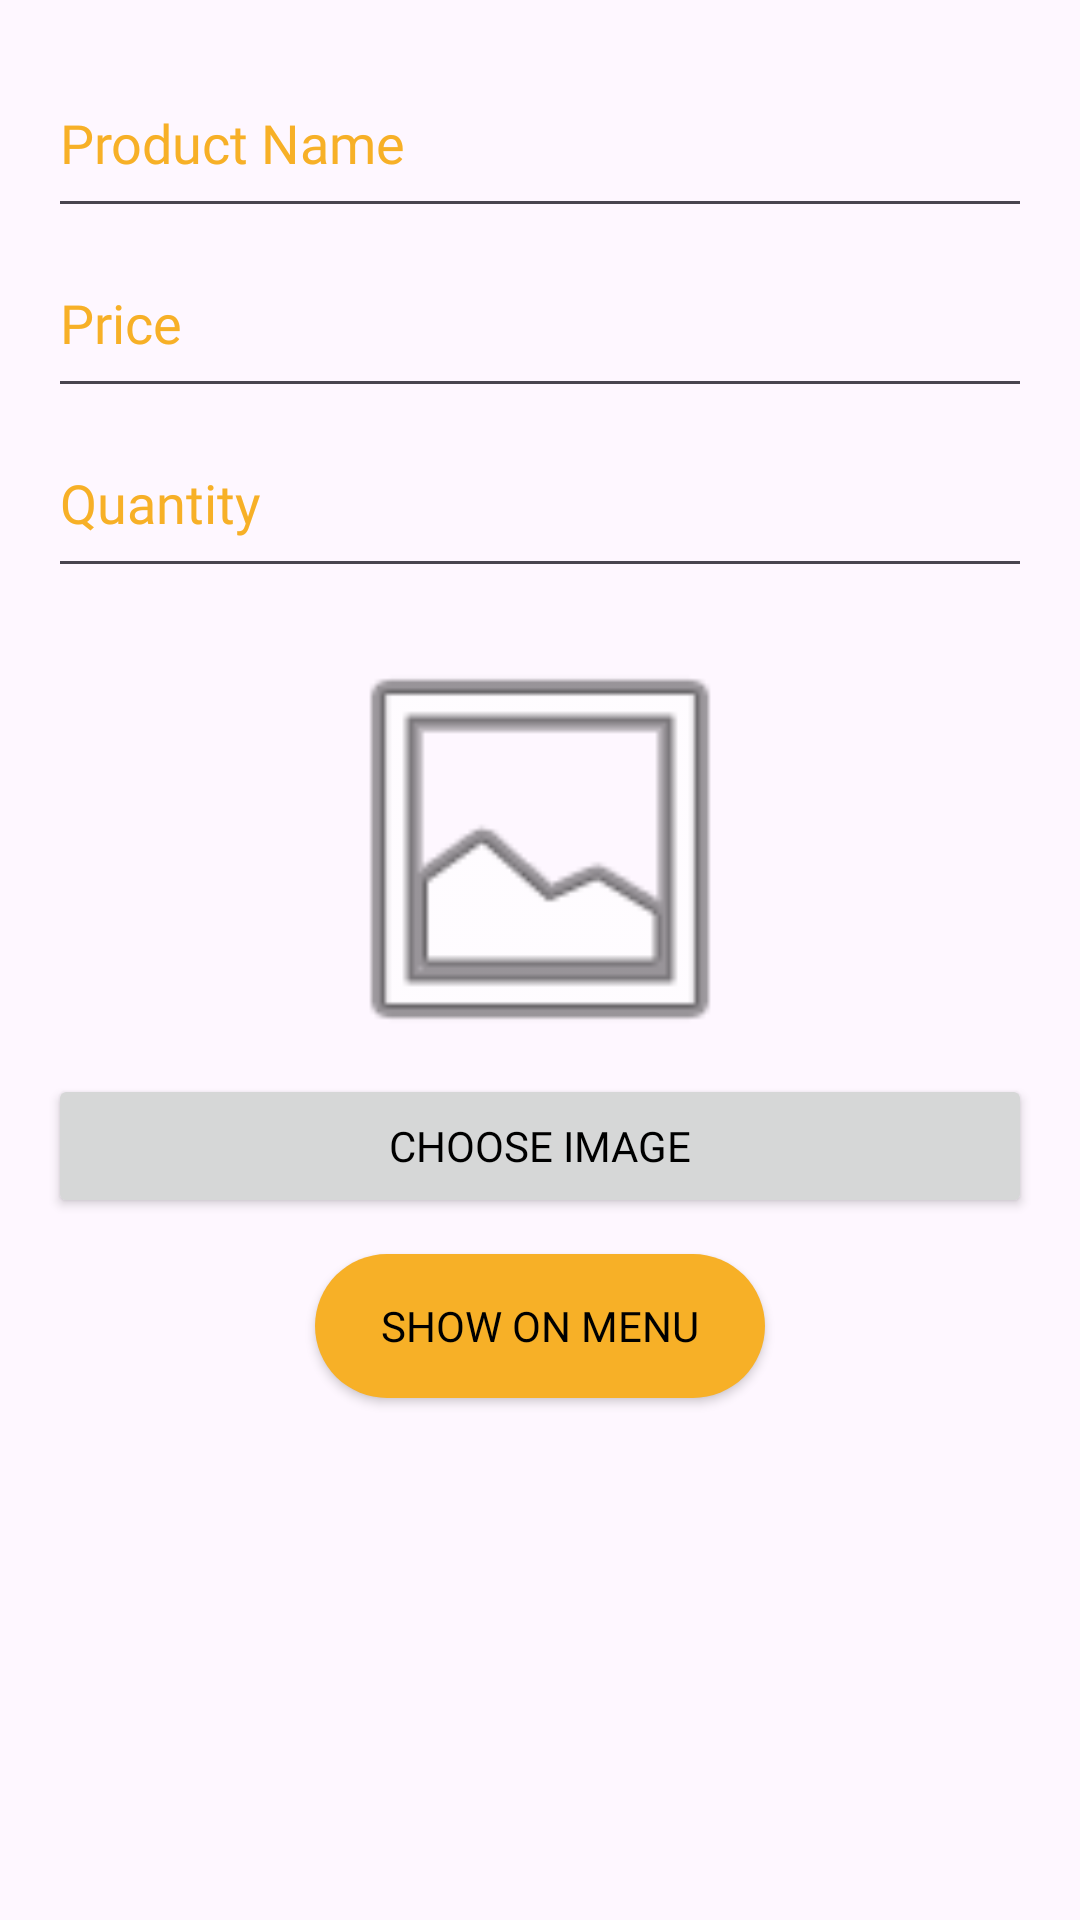

Layout XML and referenced resources for this Android screen:
<!-- AndroidManifest.xml: application theme Theme.TatsByTatsPOS -->
<!-- res/layout/dialog_add_product.xml -->
<LinearLayout xmlns:android="http://schemas.android.com/apk/res/android"
    android:layout_width="match_parent"
    android:layout_height="wrap_content"
    android:padding="16dp"
    android:orientation="vertical">

    <EditText
        android:fontFamily="@font/abel"
        android:id="@+id/editName"
        android:textColorHint="@color/orange"
        android:hint="Product Name"
        android:layout_width="match_parent"
        android:textColor="@color/black"
        android:layout_height="60sp" />

    <EditText
        android:fontFamily="@font/abel"
        android:id="@+id/editPrice"
        android:hint="Price"
        android:textColorHint="@color/orange"
        android:inputType="numberDecimal"
        android:layout_width="match_parent"
        android:textColor="@color/black"
        android:layout_height="60sp" />

    <EditText
        android:fontFamily="@font/abel"
        android:id="@+id/editQuantity"
        android:hint="Quantity"
        android:textColorHint="@color/orange"
        android:inputType="number"
        android:layout_width="match_parent"
        android:textColor="@color/black"
        android:layout_height="60sp" />

    <ImageView
        android:id="@+id/imagePreview"
        android:layout_width="150dp"
        android:layout_height="150dp"
        android:layout_gravity="center"
        android:scaleType="centerCrop"
        android:src="@android:drawable/ic_menu_gallery"
        android:layout_marginTop="12dp"
        android:contentDescription="Image Preview" />

    <Button
        android:fontFamily="@font/abel"
        android:id="@+id/btnPickImage"
        android:textColor="@color/black"
        android:layout_width="match_parent"
        android:layout_height="wrap_content"
        android:text="Choose Image" />

    <ToggleButton
        android:fontFamily="@font/abel"
        android:layout_gravity="center"
        android:background="@drawable/round_rectangle"
        android:backgroundTint="@color/orange"
        android:id="@+id/toggleShow"
        android:layout_width="150dp"
        android:layout_height="wrap_content"
        android:textOn="Show on menu"
        android:textOff="Hide from menu"
        android:textColor="@color/black"
        android:checked="true"
        android:layout_marginTop="12dp" />
</LinearLayout>
<!-- resources referenced by this layout -->
<resources>
  <color name="black">#FF000000</color>
  <color name="orange">#f7b027</color>
  <!-- drawable round_rectangle (drawable) -->
  <?xml version="1.0" encoding="utf-8"?>
  <shape xmlns:android="http://schemas.android.com/apk/res/android"
      android:shape = "rectangle">
      <solid android:color="@color/white"/>
      <corners android:radius="30sp"/>
  </shape>
  <style name="Theme.TatsByTatsPOS" parent="Base.Theme.TatsByTatsPOS" />
  <color name="white">#FFFFFFFF</color>
  <style name="Base.Theme.TatsByTatsPOS" parent="Theme.Material3.DayNight.NoActionBar">
          
          <item name="android:statusBarColor">@color/orange</item>
          <item name="android:navigationBarColor">@color/white</item>
          <item name="colorPrimary">@color/orange</item>
      </style>
</resources>
